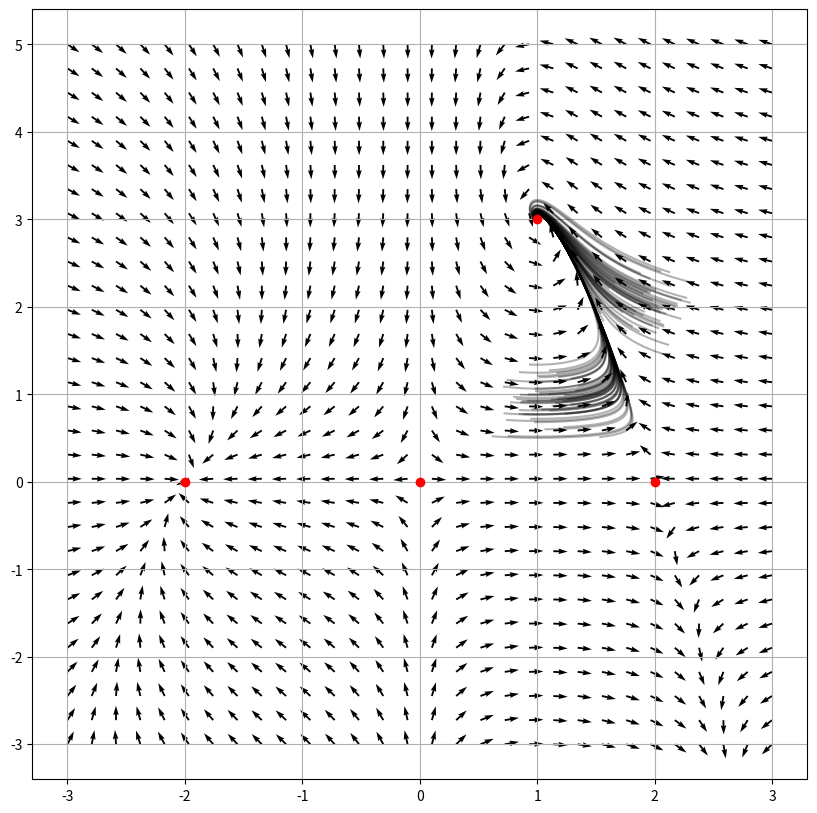

Write the Python code that produced this figure.
import numpy as np
import matplotlib.pyplot as plt

# define the system of ODEs where 
# x' = f(x, y)
# y' = g(x, y)

def f(x, y):
    return x*(4-y-x**2)

def g(x, y):
    return y*(x-1)

# define the grid
x = np.linspace(-3, 3, 30)
y = np.linspace(-3, 5, 30)

# create the grid
X, Y = np.meshgrid(x, y)

# compute the vector field
u = f(X, Y)
v = g(X, Y)

# for plotting, make all arrows the same length
norm = np.sqrt(u**2 + v**2)
u = u/norm
v = v/norm

def particle_sim(x_0, y_0):
    # simulate a particle moving in the vector field
    # start at [x_0, y_0]

    # define the time step
    dt = 0.001

    # define the number of steps
    n_steps = 20000

    # create the arrays to store the positions
    x = np.zeros(n_steps)
    y = np.zeros(n_steps)

    # set the initial position
    x[0] = x_0
    y[0] = y_0

    # loop over the steps
    for i in range(n_steps-1):
        # compute the next position
        x[i+1] = x[i] + dt*f(x[i], y[i])
        y[i+1] = y[i] + dt*g(x[i], y[i])

    # assert that the particle stops
    assert np.abs(x[-1] - x[-2]) < 1e-10 and np.abs(y[-1] - y[-2]) < 1e-10
    return x, y

# get a bunch of points near (1,1)
x_0s = np.random.normal(1, 0.2, 50)
y_0s = np.random.normal(1, 0.2, 50)

# get a bunch of points near (2,2)
x_0s = np.append(x_0s, np.random.normal(2, 0.2, 50))
y_0s = np.append(y_0s, np.random.normal(2, 0.2, 50))

plots = []
for x_0, y_0 in zip(x_0s, y_0s):
    x, y = particle_sim(x_0, y_0)
    plots.append([x, y])

plt.figure(figsize=(10,10))
    

for plot in plots:
    plt.plot(plot[0], plot[1], 'k', alpha=0.3)
plt.grid()

# make the back of teh image white
plt.gca().set_facecolor('white')


# plot the vector field
plt.quiver(X, Y, u, v)

# plot [0,0], [1,3], [2,0], [-2,0]
plt.plot(0,0, 'ro')
plt.plot(1,3, 'ro')
plt.plot(2,0, 'ro')
plt.plot(-2,0, 'ro')

# plot the trajectory

plt.show()
